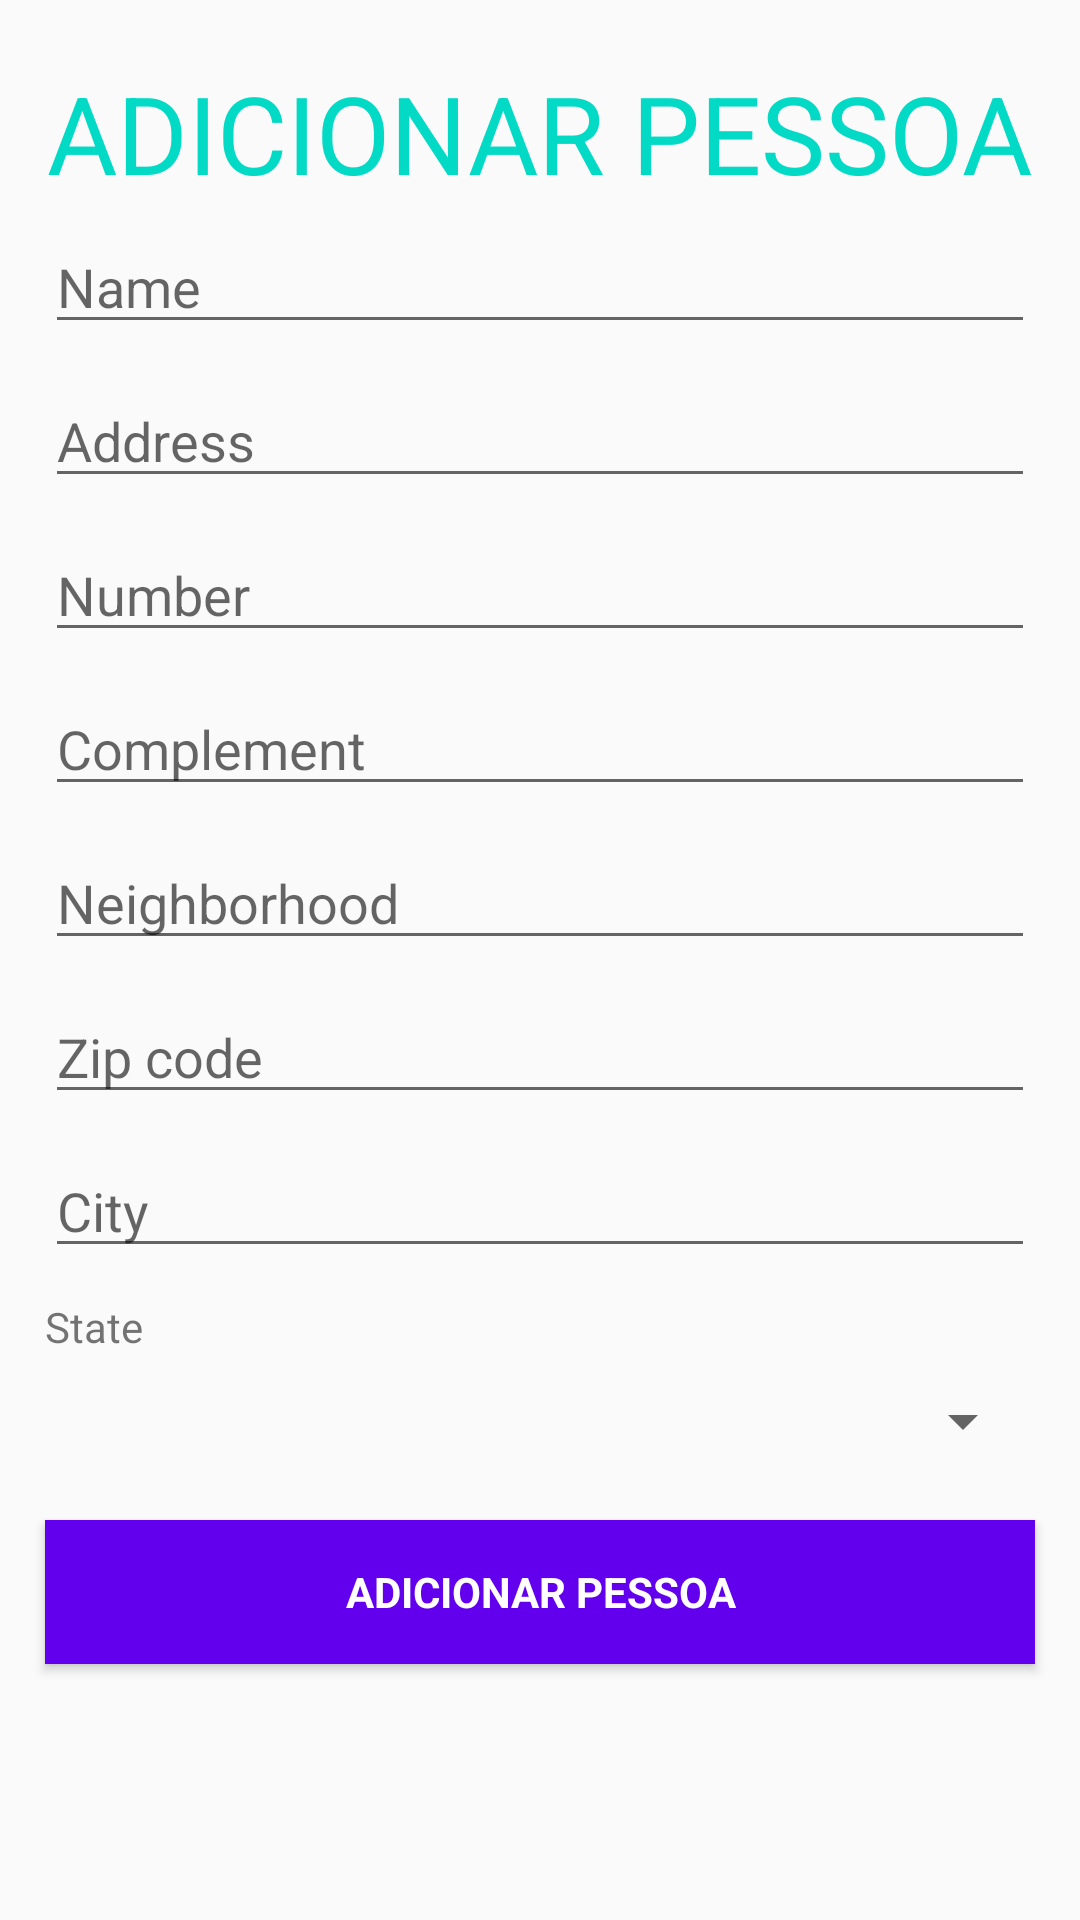

Here is an Android app screen rendered from its layout file. Give the layout XML and the strings, colors and styles it references.
<!-- AndroidManifest.xml: application theme AppTheme -->
<!-- res/layout/activity_cadastro.xml -->
<?xml version="1.0" encoding="utf-8"?>
<LinearLayout xmlns:android="http://schemas.android.com/apk/res/android"
              xmlns:app="http://schemas.android.com/apk/res-auto" xmlns:tools="http://schemas.android.com/tools"
              android:layout_width="match_parent"
              android:layout_height="match_parent"
              android:gravity="center_horizontal"
              android:orientation="vertical"
              tools:context=".CadastroActivity">

    <TextView
            android:id="@+id/textTitulo"
            style="@style/titulo"
            android:layout_width="wrap_content"
            android:layout_height="wrap_content"
            android:text="@string/txt_cadastro"
            android:textAllCaps="true"/>

    <ScrollView
            android:layout_width="match_parent"
            android:layout_height="match_parent">

        <LinearLayout
                android:layout_width="match_parent"
                android:layout_height="wrap_content"
                android:orientation="vertical">


            <EditText
                    android:id="@+id/name"
                    style="@style/editText"
                    android:hint="@string/txt_name"
                    android:inputType="text" />

            <EditText
                    android:id="@+id/address"
                    style="@style/editText"
                    android:hint="@string/txt_address"
                    android:inputType="text"/>

            <EditText  android:id="@+id/number"
                        style="@style/editText"
                        android:hint="@string/txt_number"
                        android:inputType="text"/>

            <EditText  android:id="@+id/complement"
                       style="@style/editText"
                       android:hint="@string/txt_complement"
                       android:inputType="text"/>

            <EditText  android:id="@+id/neighborhood"
                       style="@style/editText"
                       android:hint="@string/txt_neighborhood"
                       android:inputType="text"/>

            <EditText  android:id="@+id/zip_code"
                       style="@style/editText"
                       android:hint="@string/txt_zip_code"
                       android:inputType="text"/>

            <EditText  android:id="@+id/city"
                       style="@style/editText"
                       android:hint="@string/txt_city"
                       android:inputType="text"/>

            <TextView
                    style="@style/editText"
                    android:layout_width="wrap_content"
                    android:layout_height="wrap_content"
                    android:text="@string/txt_state"/>

            <Spinner
                    style="@style/editText"
                    android:id="@+id/mySpinner"
                    android:layout_width="match_parent"
                    android:layout_height="match_parent"/>

            <Button
                    android:id="@+id/btbm_cadastro"
                    style="?android:textAppearanceInverse"
                    android:layout_width="match_parent"
                    android:layout_height="wrap_content"
                    android:layout_marginLeft="15dp"
                    android:layout_marginRight="15dp"
                    android:layout_marginTop="16dp"
                    android:text="@string/txt_cadastro"
                    android:layout_marginBottom="20dp"
                    android:textStyle="bold" android:background="@color/colorPrimary"/>




        </LinearLayout>


    </ScrollView>

</LinearLayout>
<!-- resources referenced by this layout -->
<resources>
  <string name="txt_address">Address</string>
  <string name="txt_cadastro">Adicionar Pessoa</string>
  <string name="txt_city">City</string>
  <string name="txt_complement">Complement</string>
  <string name="txt_name">Name</string>
  <string name="txt_neighborhood">Neighborhood</string>
  <string name="txt_number">Number</string>
  <string name="txt_state">State</string>
  <string name="txt_zip_code">Zip code</string>
  <style name="editText">
          <item name="android:layout_width">match_parent</item>
          <item name="android:layout_height">match_parent</item>
          <item name="android:layout_marginTop">5dp</item>
          <item name="android:layout_marginBottom">5dp</item>
          <item name="android:layout_marginLeft">15dp</item>
          <item name="android:layout_marginRight">15dp</item>
      </style>
  <style name="titulo">
          <item name="android:layout_width">wrap_content</item>
          <item name="android:layout_height">wrap_content</item>
          <item name="android:textColor">@color/colorAccent</item>
          <item name="android:textSize">36sp</item>
          <item name="android:layout_marginTop">20dp</item>
      </style>
  <style name="AppTheme" parent="Theme.AppCompat.Light.DarkActionBar">
          
          <item name="colorPrimary">@color/colorPrimary</item>
          <item name="colorPrimaryDark">@color/colorPrimaryDark</item>
          <item name="colorAccent">@color/colorAccent</item>
      </style>
  <!-- not gathered from this repository: default colours our renderer supplied (Android Studio template values) -->
  <color name="colorPrimary">#FF6200EE</color>
  <color name="colorPrimaryDark">#FF3700B3</color>
  <color name="colorAccent">#FF03DAC5</color>
</resources>
